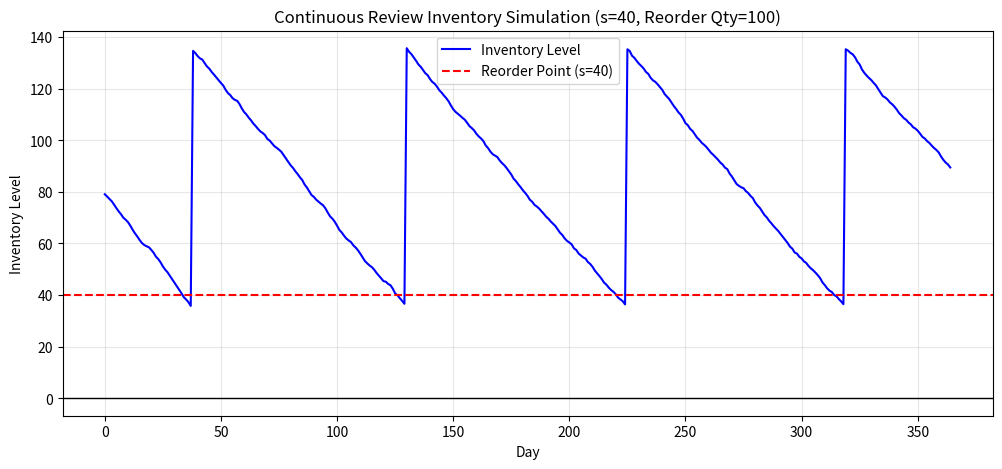

Write the Python code that produced this figure.
import numpy as np
import matplotlib.pyplot as plt
import pandas as pd

def simulate_continuous_review(s, S, plot=False):
    SIM_DAYS = 365
    
    MEAN_DEMAND = 1.1 
    STD_DEMAND = 0.3
    
    LEAD_TIME_DAYS = 3 

    # variable codsts    
    HOLDING_COST = 0.5
    SHORTAGE_COST = 2.0
    
    # --- State Variables ---
    inventory = 80.0
    order_in_transit = False
    days_until_delivery = 0
    
    # --- Trackers ---
    total_holding_cost = 0.0
    total_shortage_cost = 0.0
    inventory_levels = []

    # --- Daily Simulation Loop ---
    for day in range(SIM_DAYS):
        
        if order_in_transit and days_until_delivery == 0:
            inventory += S
            order_in_transit = False
            
        if order_in_transit:
            days_until_delivery -= 1
            
        daily_demand = max(0.0, np.random.normal(MEAN_DEMAND, STD_DEMAND))
        inventory -= daily_demand
        
        if inventory > 0:
            total_holding_cost += inventory * HOLDING_COST
        else:
            total_shortage_cost += abs(inventory) * SHORTAGE_COST
            
        # 5. Continuous Review: Check if we need to order
        # We only place a new order if we don't already have one on the way
        if inventory <= s and not order_in_transit:
            order_in_transit = True
            days_until_delivery = LEAD_TIME_DAYS
            
        # Record data for plotting
        inventory_levels.append(inventory)

    # --- Results ---
    if plot:
        plt.figure(figsize=(12, 5))
        # We use a standard plot instead of a step plot for daily aggregates
        plt.plot(range(SIM_DAYS), inventory_levels, label="Inventory Level", color="blue")
        plt.axhline(s, color='red', linestyle='--', label=f'Reorder Point (s={s})')
        plt.axhline(0, color='black', linewidth=1)
        plt.xlabel("Day")
        plt.ylabel("Inventory Level")
        plt.title(f"Continuous Review Inventory Simulation (s={s}, Reorder Qty={S})")
        plt.legend()
        plt.grid(alpha=0.3)
        plt.show()

    return total_holding_cost, total_shortage_cost

# --- Run a test scenario ---
reorder_point = 40
reorder_qty = 100

holding, shortage = simulate_continuous_review(s=reorder_point, S=reorder_qty, plot=True)

print("=" * 45)
print("Lab 03: Fiscal Year Simulation Results")
print("=" * 45)
print(f"Policy: Reorder Point (s) = {reorder_point}, Quantity (S) = {reorder_qty}")
print(f"Total Holding Cost:  ${holding:.2f}")
print(f"Total Shortage Cost: ${shortage:.2f}")
print(f"Total System Cost:   ${holding + shortage:.2f}")
print("=" * 45)
